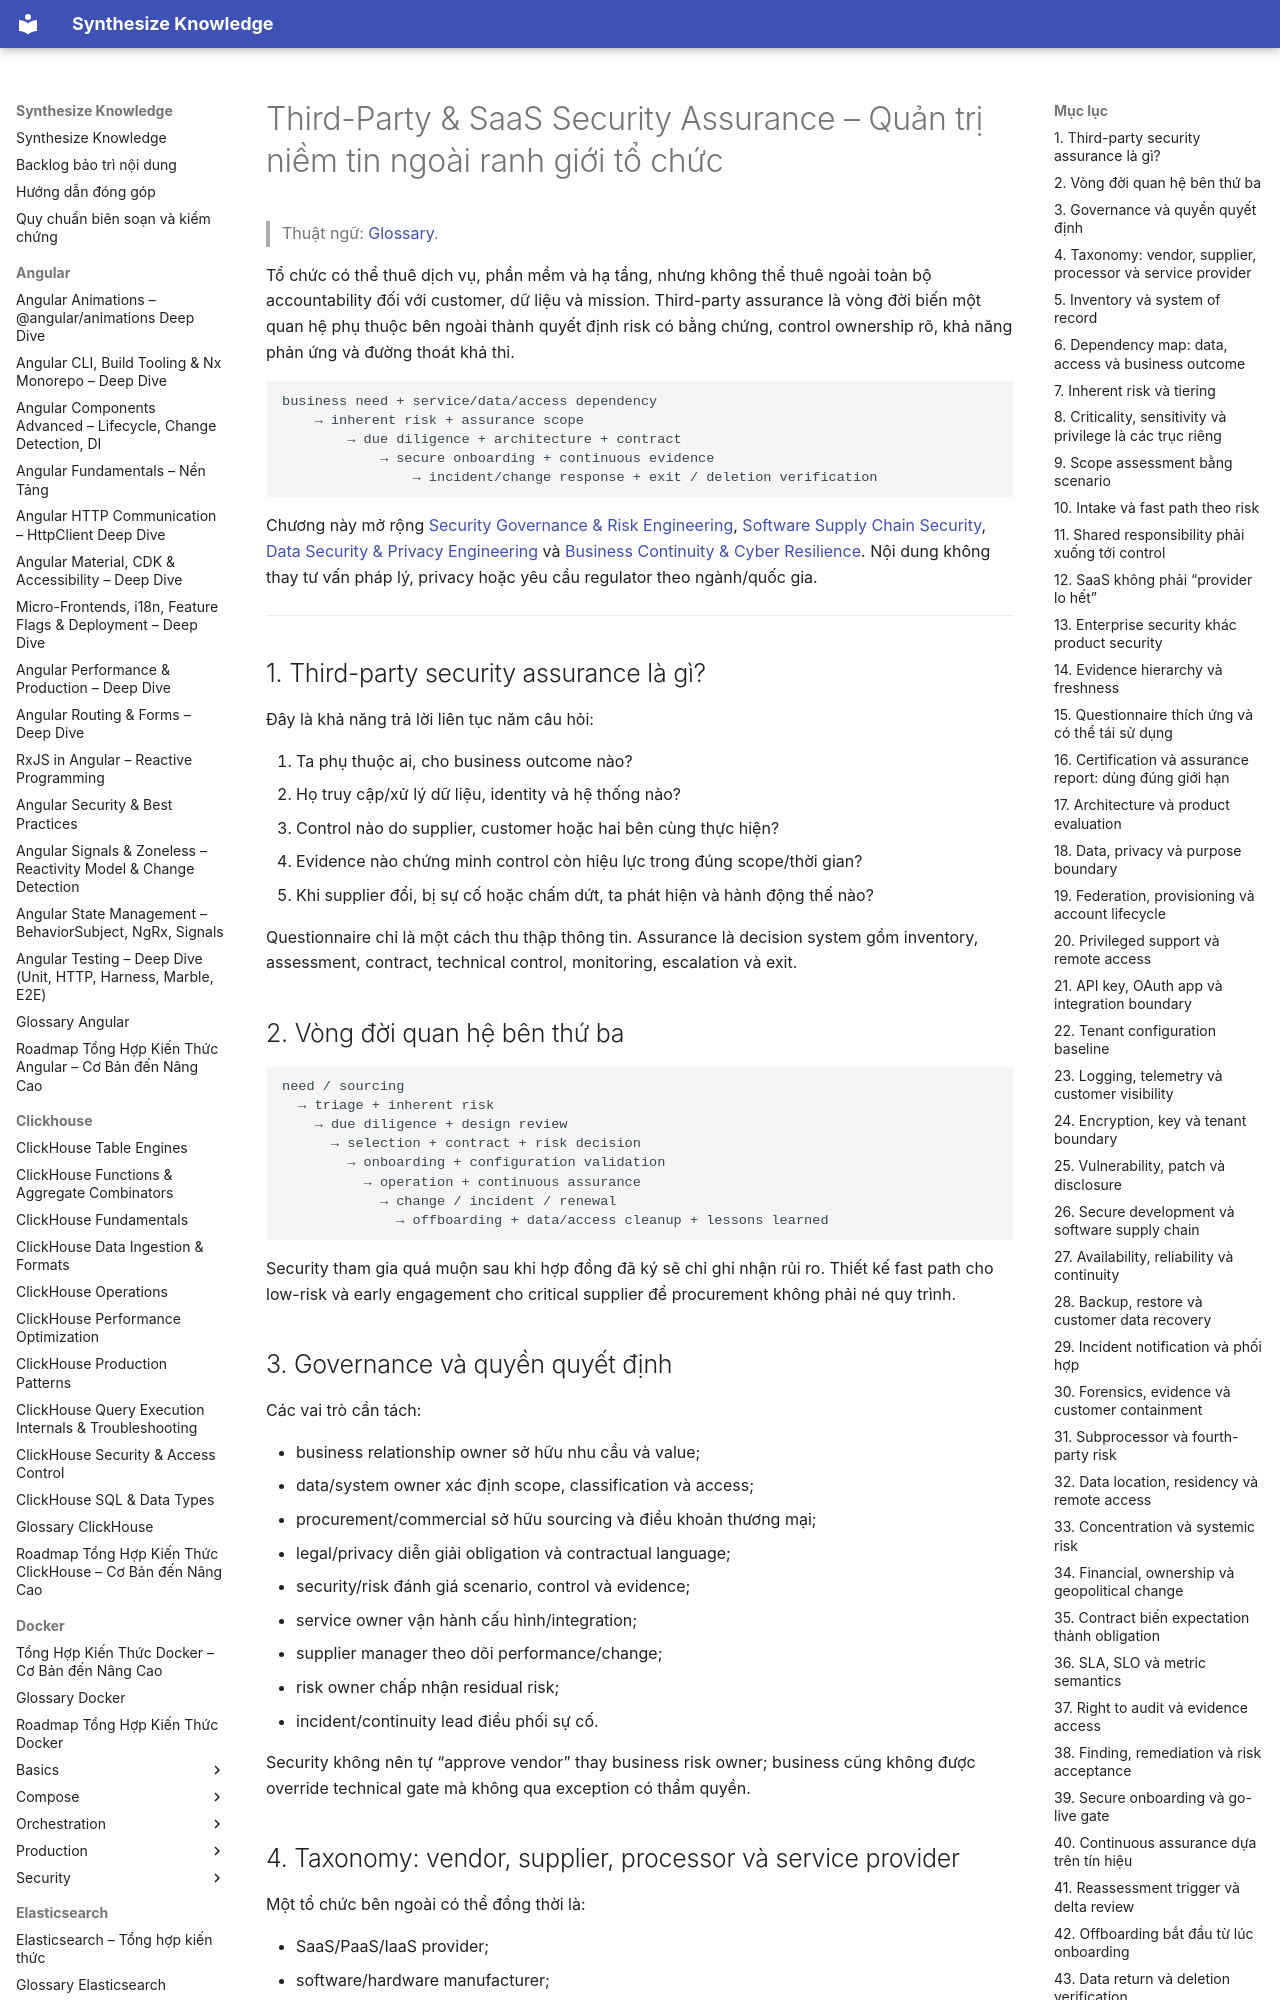

repository: hieutran2811/synthesize_knowledge · page: security/third_party/third_party_saas_security_assurance/index.html · generator: mkdocs

---
title: "Third-Party & SaaS Security Assurance – Quản trị niềm tin ngoài ranh giới tổ chức"
topic: security
level: mixed
review_status: needs_review
content_updated: 2026-08-03
last_verified: null
version_scope: "unspecified"
source_count: 7
---
# Third-Party & SaaS Security Assurance – Quản trị niềm tin ngoài ranh giới tổ chức

> Thuật ngữ: [Glossary](../glossary.md).

Tổ chức có thể thuê dịch vụ, phần mềm và hạ tầng, nhưng không thể thuê ngoài toàn bộ accountability đối với customer, dữ liệu và
mission. Third-party assurance là vòng đời biến một quan hệ phụ thuộc bên ngoài thành quyết định risk có bằng chứng, control ownership
rõ, khả năng phản ứng và đường thoát khả thi.

```text
business need + service/data/access dependency
    → inherent risk + assurance scope
        → due diligence + architecture + contract
            → secure onboarding + continuous evidence
                → incident/change response + exit / deletion verification
```

Chương này mở rộng [Security Governance & Risk Engineering](../governance/security_governance_risk_engineering.md),
[Software Supply Chain Security](../supply_chain/software_supply_chain_security.md),
[Data Security & Privacy Engineering](../data/data_security_privacy_engineering.md) và
[Business Continuity & Cyber Resilience](../resilience/business_continuity_disaster_recovery_cyber_resilience.md).
Nội dung không thay tư vấn pháp lý, privacy hoặc yêu cầu regulator theo ngành/quốc gia.

---

## 1. Third-party security assurance là gì?

Đây là khả năng trả lời liên tục năm câu hỏi:

1. Ta phụ thuộc ai, cho business outcome nào?
2. Họ truy cập/xử lý dữ liệu, identity và hệ thống nào?
3. Control nào do supplier, customer hoặc hai bên cùng thực hiện?
4. Evidence nào chứng minh control còn hiệu lực trong đúng scope/thời gian?
5. Khi supplier đổi, bị sự cố hoặc chấm dứt, ta phát hiện và hành động thế nào?

Questionnaire chỉ là một cách thu thập thông tin. Assurance là decision system gồm inventory, assessment, contract, technical control,
monitoring, escalation và exit.

## 2. Vòng đời quan hệ bên thứ ba

```text
need / sourcing
  → triage + inherent risk
    → due diligence + design review
      → selection + contract + risk decision
        → onboarding + configuration validation
          → operation + continuous assurance
            → change / incident / renewal
              → offboarding + data/access cleanup + lessons learned
```

Security tham gia quá muộn sau khi hợp đồng đã ký sẽ chỉ ghi nhận rủi ro. Thiết kế fast path cho low-risk và early engagement cho
critical supplier để procurement không phải né quy trình.
